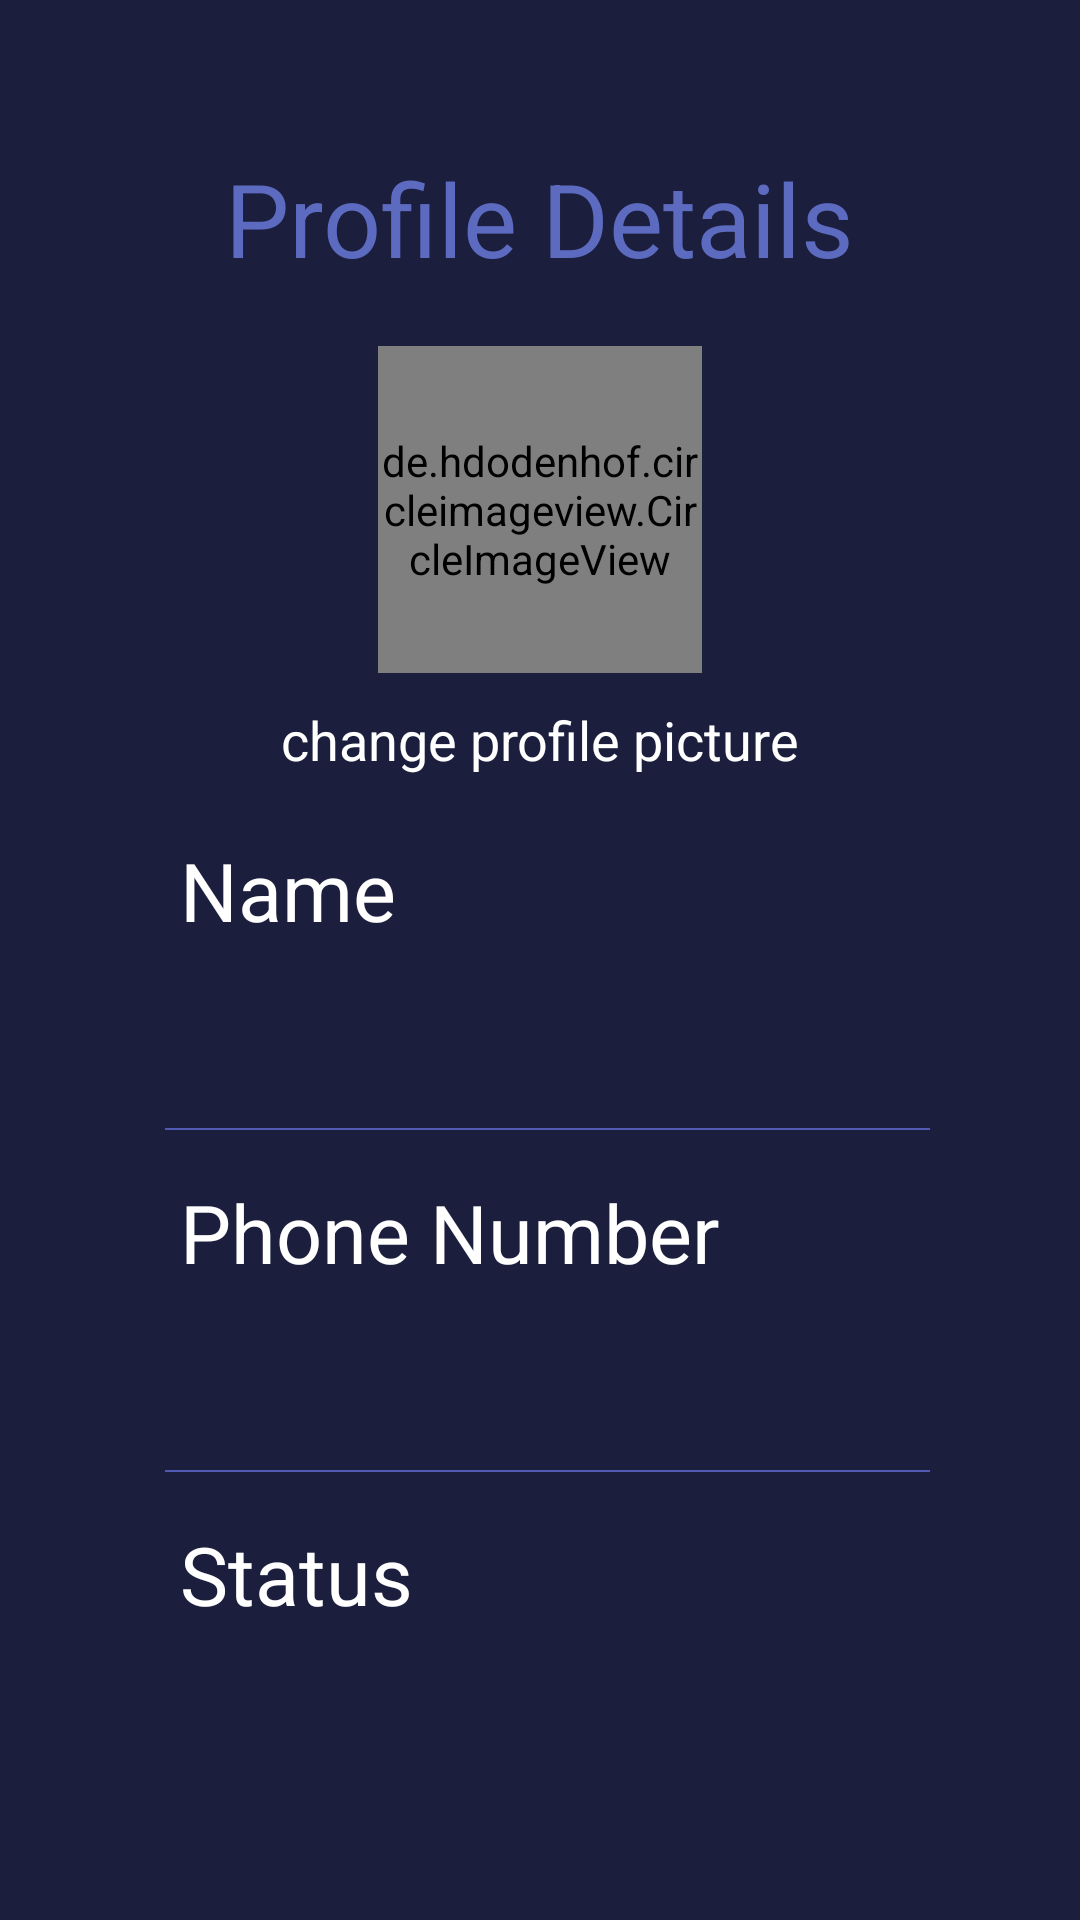

Reconstruct the res/layout file that produces this screen, plus the resources it refers to.
<!-- AndroidManifest.xml: application theme Theme.Von -->
<!-- res/layout/activity_profile_page.xml -->
<?xml version="1.0" encoding="utf-8"?>
<androidx.constraintlayout.widget.ConstraintLayout xmlns:android="http://schemas.android.com/apk/res/android"
    xmlns:app="http://schemas.android.com/apk/res-auto"
    xmlns:tools="http://schemas.android.com/tools"
    android:layout_width="match_parent"
    android:layout_height="match_parent"
    android:background="#1B1E3C"
    tools:context=".ProfilePage">

    <LinearLayout
        android:layout_width="wrap_content"
        android:layout_height="match_parent"
        android:orientation="vertical"
        android:padding="50dp"
        app:layout_constraintBottom_toBottomOf="parent"
        app:layout_constraintEnd_toEndOf="parent"
        app:layout_constraintStart_toStartOf="parent"
        app:layout_constraintTop_toTopOf="parent">

        <TextView
            android:id="@+id/profileTitle"
            android:layout_width="wrap_content"
            android:layout_height="wrap_content"
            android:layout_gravity="center_horizontal"
            android:layout_marginBottom="10dp"
            android:text="Profile Details"
            android:textColor="#5C6BC0"
            android:textSize="34sp" />

        <de.hdodenhof.circleimageview.CircleImageView
            android:id="@+id/profile_image"
            android:layout_width="108dp"
            android:layout_height="109dp"
            android:layout_gravity="center_horizontal"
            android:layout_marginTop="10dp"
            android:src="@drawable/userprofile"
            app:civ_border_color="#1B1E3C"
            app:civ_border_width="2dp"
            tools:ignore="MissingConstraints" />

        <TextView
            android:id="@+id/textView4"
            android:layout_width="wrap_content"
            android:layout_height="wrap_content"
            android:layout_gravity="center_horizontal"
            android:layout_margin="10dp"
            android:text="change profile picture"
            android:textColor="#FFFFFF"
            android:textSize="18sp" />

        <TextView
            android:id="@+id/textView6"
            android:layout_width="wrap_content"
            android:layout_height="wrap_content"
            android:layout_margin="10dp"
            android:text="Name"
            android:textColor="#FFFFFF"
            android:textSize="27sp" />

        <EditText
            android:id="@+id/nameField"
            android:layout_width="315dp"
            android:maxLength="7"
            android:layout_height="48dp"
            android:layout_margin="5dp"
            android:background="@drawable/editbottomline"
            android:ems="10"
            android:inputType="textPersonName"
            android:textColor="#FFFFFF"
            android:textColorHint="#2AFFFFFF" />

        <TextView
            android:id="@+id/textView8"
            android:layout_width="wrap_content"
            android:layout_height="wrap_content"
            android:layout_margin="10dp"
            android:text="Phone Number"
            android:textColor="#FFFFFF"
            android:textSize="27sp" />

        <EditText
            android:id="@+id/phoneField"
            android:layout_width="313dp"
            android:layout_height="48dp"
            android:layout_margin="5dp"
            android:background="@drawable/editbottomline"
            android:ems="10"
            android:inputType="phone"
            android:textColor="#FFFFFF" />

        <TextView
            android:id="@+id/textView9"
            android:layout_width="wrap_content"
            android:layout_height="wrap_content"
            android:layout_margin="10dp"
            android:text="Status"
            android:textColor="#FFFFFF"
            android:textSize="27sp" />

        <EditText
            android:id="@+id/statusField"
            android:layout_width="294dp"
            android:layout_height="46dp"
            android:maxLength="50"
            android:layout_margin="5dp"
            android:background="@drawable/editbottomline"
            android:ems="10"
            android:inputType="textPersonName"
            android:textColor="#FFFFFF"
            android:textColorHint="#2AFFFFFF" />

        <Button
            android:id="@+id/saveBtn"
            android:layout_width="127dp"
            android:layout_height="49dp"
            android:layout_gravity="center_horizontal"
            android:layout_marginTop="15dp"
            android:backgroundTint="#555EBC"
            android:text="Save"
            app:cornerRadius="35dp" />

    </LinearLayout>

</androidx.constraintlayout.widget.ConstraintLayout>
<!-- resources referenced by this layout -->
<resources>
  <!-- drawable editbottomline (drawable) -->
  <?xml version="1.0" encoding="utf-8"?>
  <layer-list xmlns:android="http://schemas.android.com/apk/res/android" >
      <item
          android:bottom="1dp"
          android:left="-2dp"
          android:right="-2dp"
          android:top="-2dp">
          <shape android:shape="rectangle" >
              <stroke
                  android:width="2px"
                  android:color="#5159B4" />
  
              <solid android:color="#00FFFFFF" />
  
              <padding
                  android:bottom="5dp"
                  android:left="5dp"
                  android:right="5dp"
                  android:top="5dp" />
          </shape>
      </item>
  </layer-list>
  <style name="Theme.Von" parent="Theme.MaterialComponents.DayNight.DarkActionBar">
          
          <item name="colorPrimary">@color/purple_500</item>
          <item name="colorPrimaryVariant">@color/purple_500</item>
          <item name="colorOnPrimary">@color/white</item>
          
          <item name="colorSecondary">@color/teal_200</item>
          <item name="colorSecondaryVariant">@color/teal_700</item>
          <item name="colorOnSecondary">@color/black</item>
          
          <item name="android:statusBarColor" tools:targetApi="l">?attr/colorPrimaryVariant</item>
          
          <item name="actionModeBackground" tools:targetApi="l">?attr/colorPrimaryVariant</item>
      </style>
  <color name="purple_500">#242850</color>
  <color name="white">#FFFFFFFF</color>
  <color name="teal_200">#FF03DAC5</color>
  <color name="teal_700">#FF018786</color>
  <color name="black">#FF000000</color>
</resources>
